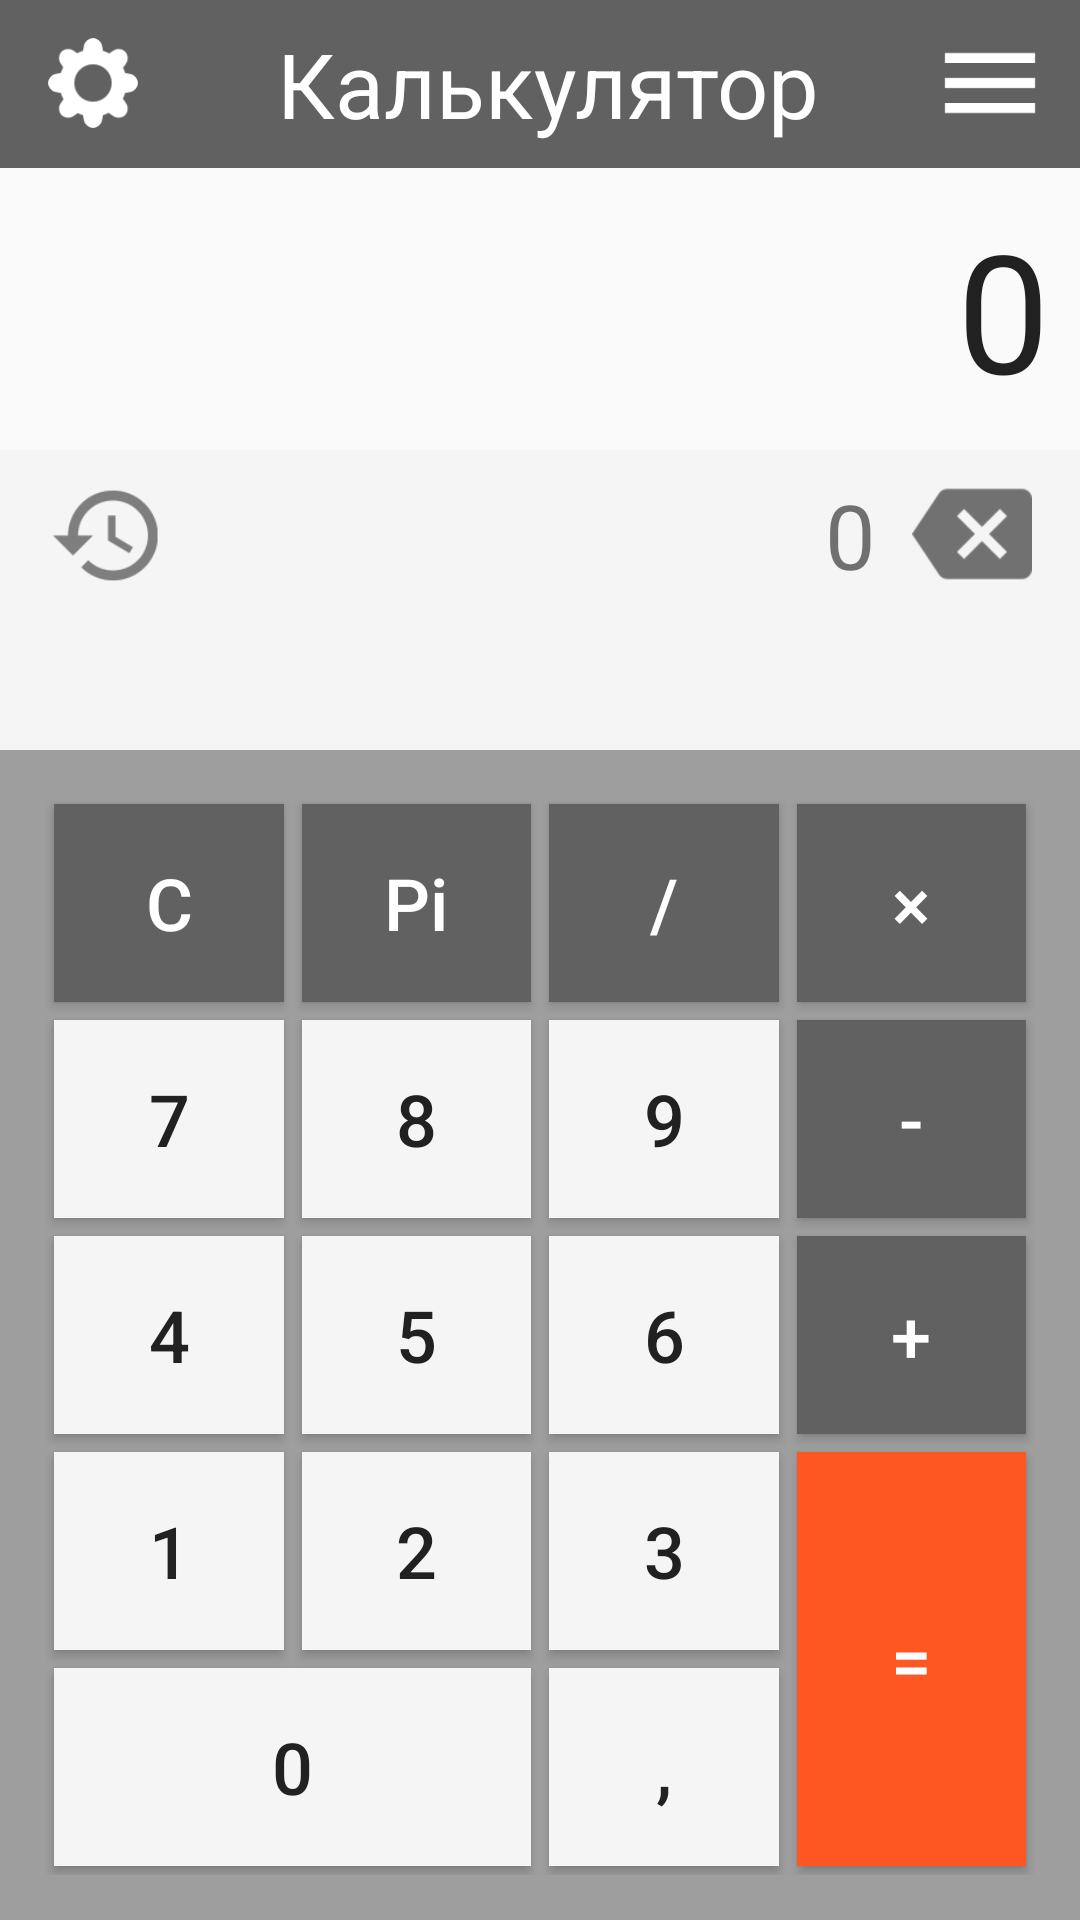

Produce the Android XML layout that renders to this screen, including the resource entries it uses.
<!-- AndroidManifest.xml: application theme AppTheme -->
<!-- res/layout/activity_standart_calc.xml -->
<?xml version="1.0" encoding="utf-8"?>
<LinearLayout
        xmlns:android="http://schemas.android.com/apk/res/android"
        xmlns:tools="http://schemas.android.com/tools"
        xmlns:app="http://schemas.android.com/apk/res-auto"
        android:layout_width="match_parent"
        android:layout_height="match_parent"
        tools:context=".View.StandartCalc" android:orientation="vertical">

    <include
       layout="@layout/toolbar_main"
       android:id="@+id/toolBar"/>

    <TextView
            android:id="@+id/resultText"
            android:text="@string/start_text"
            android:textSize="@dimen/BigTextSize"
            android:singleLine="true"
            android:textColor="@color/colorDark"
            android:paddingEnd="10dp"
            android:gravity="end|center_vertical"
            android:layout_width="match_parent"
            android:layout_height="94dp" app:layout_constraintStart_toStartOf="parent"
            app:layout_constraintEnd_toEndOf="parent" tools:textAlignment="textEnd" android:elevation="100dp"/>

    <androidx.constraintlayout.widget.ConstraintLayout
            android:background="@color/colorPrimaryLight"
            android:layout_width="match_parent"
            android:layout_height="match_parent">

        <ImageView
                android:id="@+id/im1"
                android:src="@drawable/history_grey"
                android:layout_width="40dp"
                android:layout_height="57dp"
                android:layout_marginBottom="8dp" app:layout_constraintBottom_toBottomOf="parent"
                app:layout_constraintTop_toTopOf="parent"
                app:layout_constraintStart_toStartOf="parent" android:layout_marginStart="16dp"
                app:layout_constraintVertical_bias="0.0"/>

        <TextView
                android:id="@+id/expresionText"
                android:textSize="@dimen/MediumTextSize"
                android:text="@string/start_text"
                android:textAlignment="textEnd"
                android:singleLine="true"
                android:ellipsize="start"
                android:layout_width="251dp"
                android:layout_height="wrap_content" android:layout_marginBottom="8dp"
                app:layout_constraintBottom_toBottomOf="parent" android:layout_marginTop="8dp"
                app:layout_constraintTop_toTopOf="parent" app:layout_constraintEnd_toStartOf="@+id/im2"
                android:layout_marginEnd="12dp" app:layout_constraintStart_toEndOf="@+id/im1"
                android:layout_marginStart="8dp" app:layout_constraintHorizontal_bias="1.0"
                app:layout_constraintVertical_bias="0.0"/>

        <ImageView
                android:id="@+id/im2"
                android:src="@drawable/delete_icon"
                android:layout_width="40dp"
                android:layout_height="40dp" app:layout_constraintEnd_toEndOf="parent" android:layout_marginEnd="16dp"
                android:layout_marginBottom="8dp" app:layout_constraintBottom_toBottomOf="parent"
                android:layout_marginTop="8dp" app:layout_constraintTop_toTopOf="parent"
                app:layout_constraintVertical_bias="0.0"/>


        
        <GridLayout
                android:rowCount="5"
                android:columnCount="4"
                android:background="@color/colorPrimary"
                android:padding="15dp"
                android:layout_width="match_parent"
                android:layout_height="390dp"
                app:layout_constraintTop_toBottomOf="@+id/expresionText"
                app:layout_constraintEnd_toEndOf="parent"
                app:layout_constraintStart_toStartOf="parent"
                app:layout_constraintBottom_toBottomOf="parent" android:id="@+id/keyBoard"
                app:layout_constraintHorizontal_bias="0.0" app:layout_constraintVertical_bias="1.0">

            
            <Button
                    android:id="@+id/buttonC"
                    android:text="@string/main_btn_00"
                    style="@style/ButtonSign"/>

            <Button
                    android:id="@+id/buttonExp"
                    android:text="@string/engnr_btn_31"
                    style="@style/ButtonSign"/>

            <Button
                    android:id="@+id/buttonDev"
                    android:text="@string/main_btn_02"
                    style="@style/ButtonSign"/>

            <Button
                    android:id="@+id/buttonMul"
                    android:text="@string/main_btn_03"
                    style="@style/ButtonSign"/>

            
            <Button
                    android:id="@+id/button7"
                    android:text="@string/main_btn_10"
                    style="@style/ButtonDigit"/>

            <Button
                    android:id="@+id/button8"
                    android:text="@string/main_btn_11"
                    style="@style/ButtonDigit"/>

            <Button
                    android:id="@+id/button9"
                    android:text="@string/main_btn_12"
                    style="@style/ButtonDigit"/>

            <Button
                    android:id="@+id/buttonMinus"
                    android:text="@string/main_btn_13"
                    style="@style/ButtonSign"/>

            
            <Button
                    android:id="@+id/button4"
                    android:text="@string/main_btn_20"
                    style="@style/ButtonDigit"/>

            <Button
                    android:id="@+id/button5"
                    android:text="@string/main_btn_21"
                    style="@style/ButtonDigit"/>

            <Button
                    android:id="@+id/button6"
                    android:text="@string/main_btn_22"
                    style="@style/ButtonDigit"/>

            <Button
                    android:id="@+id/buttonPlus"
                    android:text="@string/main_btn_23"
                    style="@style/ButtonSign"/>


            
            <Button
                    android:id="@+id/button1"
                    android:text="@string/main_btn_30"
                    style="@style/ButtonDigit"/>

            <Button
                    android:id="@+id/button2"
                    android:text="@string/main_btn_31"
                    style="@style/ButtonDigit"/>

            <Button
                    android:id="@+id/button3"
                    android:text="@string/main_btn_32"
                    style="@style/ButtonDigit"/>

            <Button
                    android:id="@+id/buttonEqual"
                    android:text="@string/main_btn_33"
                    style="@style/ButtonSign"
                    android:background="@color/colorAccent"
                    android:layout_rowSpan="2"/>

            
            <Button
                    android:id="@+id/button0"
                    android:text="@string/main_btn_40"
                    style="@style/ButtonDigit"
                    android:layout_columnSpan="2"/>

            <Button
                    android:id="@+id/buttonComa"
                    android:text="@string/main_btn_41"
                    style="@style/ButtonDigit"/>

        </GridLayout>

        <FrameLayout
                android:id="@+id/historyFragment"
                android:layout_width="280dp"
                android:layout_height="391dp"
                app:layout_constraintEnd_toEndOf="parent"
                android:layout_marginEnd="8dp"
                app:layout_constraintStart_toStartOf="parent"
                android:layout_marginBottom="8dp"
                app:layout_constraintBottom_toBottomOf="parent"
                app:layout_constraintHorizontal_bias="0.0"
                app:layout_constraintTop_toTopOf="@+id/keyBoard"
                app:layout_constraintVertical_bias="0.0"/>

    </androidx.constraintlayout.widget.ConstraintLayout>


</LinearLayout>
<!-- res/layout/toolbar_main.xml (included above) -->
<?xml version="1.0" encoding="utf-8"?>
<androidx.appcompat.widget.Toolbar
        xmlns:android="http://schemas.android.com/apk/res/android"
        android:layout_width="match_parent"
        android:layout_height="wrap_content"
        android:background="@color/colorPrimaryDark">

    <FrameLayout
            android:layout_width="match_parent"
            android:layout_height="wrap_content"
            android:layout_marginEnd="10dp">

        <ImageView
                android:src="@drawable/settings_icon"
                android:id="@+id/settings"
                android:onClick="goToSettings"
                android:layout_width="30dp"
                android:layout_height="30dp"
                android:layout_gravity="start|center_vertical"/>

        <TextView
                android:text="@string/app_name"
                android:textColor="@color/colorWhite"
                android:textSize="@dimen/MediumTextSize"
                android:layout_width="wrap_content"
                android:layout_height="wrap_content"
                android:layout_gravity="center"/>

        <ImageView
                android:id="@+id/menuIcon"
                android:src="@drawable/menu_icon"
                android:layout_width="40dp"
                android:layout_height="40dp"
                android:layout_gravity="end|center_vertical"/>

    </FrameLayout>



</androidx.appcompat.widget.Toolbar>
<!-- resources referenced by this layout -->
<resources>
  <color name="colorAccent">#FF5722</color>
  <color name="colorDark">#212121</color>
  <color name="colorPrimary">#9E9E9E</color>
  <color name="colorPrimaryDark">#616161</color>
  <color name="colorPrimaryLight">#F5F5F5</color>
  <color name="colorWhite">#FFFFFF</color>
  <dimen name="BigTextSize">55sp</dimen>
  <dimen name="MediumTextSize">30sp</dimen>
  <!-- drawable delete_icon: png bitmap (drawable, 1610 bytes) -->
  <!-- drawable history_grey: png bitmap (drawable, 3252 bytes) -->
  <!-- drawable menu_icon: png bitmap (drawable, 434 bytes) -->
  <!-- drawable settings_icon: png bitmap (drawable, 2110 bytes) -->
  <string name="app_name">Калькулятор</string>
  <string name="engnr_btn_31">Pi</string>
  <string name="main_btn_00">С</string>
  <string name="main_btn_02">/</string>
  <string name="main_btn_03">×</string>
  <string name="main_btn_10">7</string>
  <string name="main_btn_11">8</string>
  <string name="main_btn_12">9</string>
  <string name="main_btn_13">-</string>
  <string name="main_btn_20">4</string>
  <string name="main_btn_21">5</string>
  <string name="main_btn_22">6</string>
  <string name="main_btn_23">+</string>
  <string name="main_btn_30">1</string>
  <string name="main_btn_31">2</string>
  <string name="main_btn_32">3</string>
  <string name="main_btn_33">=</string>
  <string name="main_btn_40">0</string>
  <string name="main_btn_41">,</string>
  <string name="start_text">0</string>
  <style name="ButtonDigit" parent="Button">
          <item name="android:background">@color/colorPrimaryLight</item>
          <item name="android:textColor">@color/colorDark</item>
      </style>
  <style name="ButtonSign" parent="Button">
          <item name="android:background">@color/colorPrimaryDark</item>
          <item name="android:textColor">@color/colorWhite</item>
      </style>
  <style name="AppTheme" parent="Theme.AppCompat.Light.NoActionBar">
          
          <item name="colorPrimary">@color/colorPrimary</item>
          <item name="colorPrimaryDark">@color/colorPrimaryDark</item>
          <item name="colorAccent">@color/colorAccent</item>
          <item name="android:windowFullscreen">true</item>
      </style>
  <style name="Button">
          <item name="android:textAllCaps">false</item>
          <item name="android:layout_width">0dp</item>
          <item name="android:layout_height">0dp</item>
          <item name="android:layout_margin">3dp</item>
          <item name="android:layout_rowWeight">1</item>
          <item name="android:layout_columnWeight">1</item>
          <item name="android:textSize">24sp</item>
      </style>
</resources>
